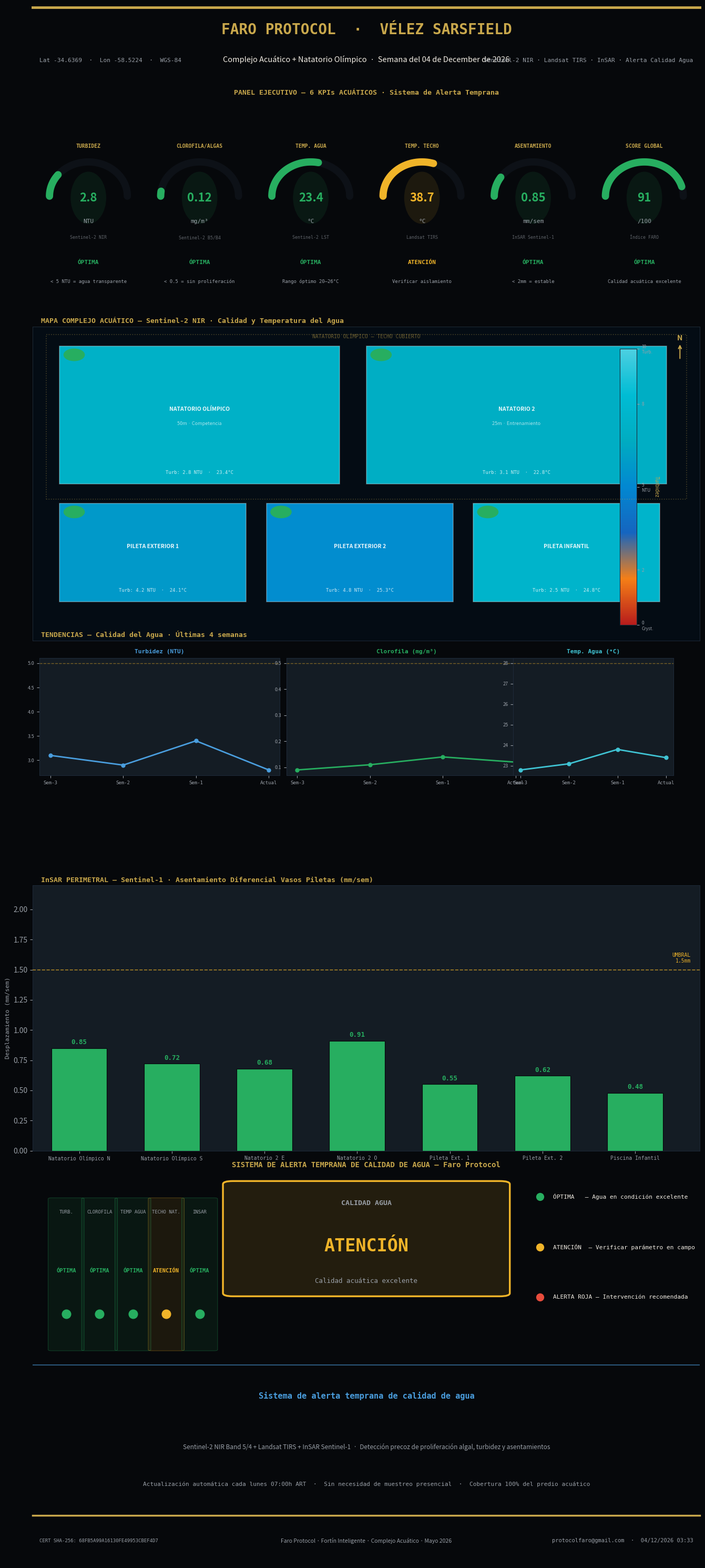

Python code for this plot: (Note: this script raises an exception after producing the figure.)
"""
gen_velez_piletas.py
Faro Protocol — Complejo Acuático + Natatorio Olímpico · Vélez Sarsfield
Genera: reportes_velez/faro_reporte_velez_piletas.png
Sentinel-2 NIR + Landsat TIRS + SAR/InSAR · Mayo 2026
Sistema de alerta temprana de calidad de agua
"""
import matplotlib
matplotlib.use('Agg')
import matplotlib.pyplot as plt
import matplotlib.gridspec as gridspec
import matplotlib.patches as mpatches
from matplotlib.patches import FancyBboxPatch, Circle, Arc
from matplotlib.colors import LinearSegmentedColormap
from matplotlib.cm import ScalarMappable
import numpy as np
import hashlib, pathlib, shutil
from datetime import datetime

# ─── PALETA ──────────────────────────────────────────────────────────────────
BG    = '#06080b'
BG2   = '#0d1117'
BG3   = '#141c24'
GOLD  = '#c9a84c'
GOLDL = '#e2c97e'
WHITE = '#f2ede4'
WDIM  = '#9aa0a8'
REDL  = '#e74c3c'
YELL  = '#f0b429'
GRNL  = '#27ae60'
BLUE  = '#1565c0'
BLUEL = '#4a9ede'
CYAN  = '#00bcd4'
CYANL = '#40c4d4'
BORDER= '#1e2a38'
DPI   = 200

SEM_COL = {'verde': GRNL, 'amarillo': YELL, 'rojo': REDL}

now  = datetime.now()
CERT = hashlib.sha256(f"FARO-VELEZ-PILETAS-{now.isoformat()}".encode()).hexdigest()[:28].upper()
WEEK = now.strftime('Semana del %d de %B de %Y')

# ─── 6 KPIs ACUÁTICOS ────────────────────────────────────────────────────────
KPIS_ACUATICOS = [
    {
        'label':  'TURBIDEZ',
        'sublabel': 'Sentinel-2 NIR',
        'valor':  2.8,
        'unidad': 'NTU',
        'umbral_aten': 5.0,
        'umbral_alert': 10.0,
        'estado': 'ÓPTIMA',
        'sem':    'verde',
        'nota':   '< 5 NTU = agua transparente',
        'historico': [3.1, 2.9, 3.4, 2.8],
    },
    {
        'label':  'CLOROFILA/ALGAS',
        'sublabel': 'Sentinel-2 B5/B4',
        'valor':  0.12,
        'unidad': 'mg/m³',
        'umbral_aten': 0.5,
        'umbral_alert': 2.0,
        'estado': 'ÓPTIMA',
        'sem':    'verde',
        'nota':   '< 0.5 = sin proliferación',
        'historico': [0.09, 0.11, 0.14, 0.12],
    },
    {
        'label':  'TEMP. AGUA',
        'sublabel': 'Sentinel-2 LST',
        'valor':  23.4,
        'unidad': '°C',
        'umbral_aten': 28.0,
        'umbral_alert': 32.0,
        'estado': 'ÓPTIMA',
        'sem':    'verde',
        'nota':   'Rango óptimo 20–26°C',
        'historico': [22.8, 23.1, 23.8, 23.4],
    },
    {
        'label':  'TEMP. TECHO',
        'sublabel': 'Landsat TIRS',
        'valor':  38.7,
        'unidad': '°C',
        'umbral_aten': 40.0,
        'umbral_alert': 50.0,
        'estado': 'ATENCIÓN',
        'sem':    'amarillo',
        'nota':   'Verificar aislamiento',
        'historico': [35.2, 36.8, 37.9, 38.7],
    },
    {
        'label':  'ASENTAMIENTO',
        'sublabel': 'InSAR Sentinel-1',
        'valor':  0.85,
        'unidad': 'mm/sem',
        'umbral_aten': 2.0,
        'umbral_alert': 3.5,
        'estado': 'ÓPTIMA',
        'sem':    'verde',
        'nota':   '< 2mm = estable',
        'historico': [0.72, 0.78, 0.81, 0.85],
    },
    {
        'label':  'SCORE GLOBAL',
        'sublabel': 'Índice FARO',
        'valor':  91,
        'unidad': '/100',
        'umbral_aten': 60,
        'umbral_alert': 40,
        'estado': 'ÓPTIMA',
        'sem':    'verde',
        'nota':   'Calidad acuática excelente',
        'historico': [88, 89, 90, 91],
    },
]

# Alerta global: ÓPTIMA
N_CRIT  = sum(1 for k in KPIS_ACUATICOS if k['sem'] == 'rojo')
N_ATEN  = sum(1 for k in KPIS_ACUATICOS if k['sem'] == 'amarillo')
if N_CRIT > 0:
    ALERTA_GLOBAL = 'ALERTA ROJA'
    ALERTA_COL    = REDL
elif N_ATEN > 0:
    ALERTA_GLOBAL = 'ATENCIÓN'
    ALERTA_COL    = YELL
else:
    ALERTA_GLOBAL = 'ÓPTIMA'
    ALERTA_COL    = GRNL

# ─── HELPERS ─────────────────────────────────────────────────────────────────
def panel_ax(ax, title=''):
    ax.set_facecolor(BG2)
    for sp in ax.spines.values():
        sp.set_color(BORDER); sp.set_linewidth(0.7)
    if title:
        ax.set_title(title, color=GOLD, fontsize=9.5, fontweight='bold',
                     loc='left', pad=5, fontfamily='monospace')

def draw_gauge(ax, cx, cy, r, val, max_val, col, label, sublabel, unidad):
    theta_bg = np.linspace(np.pi, 0, 100)
    xs_bg = cx + r * np.cos(theta_bg)
    ys_bg = cy + r * 0.6 * np.sin(theta_bg)
    ax.plot(xs_bg, ys_bg, color=BG3, linewidth=12, solid_capstyle='round', zorder=2)
    pct = min(val / max_val, 1.0)
    theta_val = np.linspace(np.pi, np.pi - pct * np.pi, 100)
    xs_v = cx + r * np.cos(theta_val)
    ys_v = cy + r * 0.6 * np.sin(theta_val)
    ax.plot(xs_v, ys_v, color=col, linewidth=12, solid_capstyle='round', zorder=3)
    ax.text(cx, cy - r*0.15, label, color=GOLD, fontsize=7.5, fontweight='bold',
           ha='center', va='center', fontfamily='monospace')
    ax.text(cx, cy - r*0.42, sublabel, color=WDIM, fontsize=6.5,
           ha='center', va='center', fontfamily='monospace')

# ─── FIGURA ───────────────────────────────────────────────────────────────────
fig = plt.figure(figsize=(13.5, 30), facecolor=BG)
gs = gridspec.GridSpec(8, 1, figure=fig, hspace=0.0,
    height_ratios=[1.1, 3.5, 4.5, 3.5, 3.8, 3.0, 2.2, 0.7])

# ══════════════════════════════════════════════════════════════════════════════
# HEADER
# ══════════════════════════════════════════════════════════════════════════════
ax_hdr = fig.add_subplot(gs[0])
ax_hdr.set_facecolor(BG3); ax_hdr.axis('off')
ax_hdr.plot([0,1],[0.97,0.97], color=GOLD, lw=3.5, transform=ax_hdr.transAxes, clip_on=False)
ax_hdr.text(0.5, 0.68, 'FARO PROTOCOL  ·  VÉLEZ SARSFIELD',
            color=GOLD, fontsize=20, fontweight='bold', ha='center', va='center',
            transform=ax_hdr.transAxes, fontfamily='monospace')
ax_hdr.text(0.5, 0.26, f'Complejo Acuático + Natatorio Olímpico  ·  {WEEK}',
            color=WHITE, fontsize=10.5, ha='center', transform=ax_hdr.transAxes)
ax_hdr.text(0.01, 0.26, 'Lat -34.6369  ·  Lon -58.5224  ·  WGS-84',
            color=WDIM, fontsize=8, transform=ax_hdr.transAxes, fontfamily='monospace')
ax_hdr.text(0.99, 0.26, 'Sentinel-2 NIR · Landsat TIRS · InSAR · Alerta Calidad Agua',
            color=WDIM, fontsize=8, ha='right', transform=ax_hdr.transAxes, fontfamily='monospace')

# ══════════════════════════════════════════════════════════════════════════════
# 6 KPIs ACUÁTICOS (gauges semicirculares)
# ══════════════════════════════════════════════════════════════════════════════
ax_kpi = fig.add_subplot(gs[1])
ax_kpi.set_facecolor(BG3); ax_kpi.axis('off')
ax_kpi.set_xlim(0, 12); ax_kpi.set_ylim(0, 3)

ax_kpi.text(6, 2.92, 'PANEL EJECUTIVO — 6 KPIs ACUÁTICOS · Sistema de Alerta Temprana',
           color=GOLD, fontsize=9.5, fontweight='bold',
           ha='center', va='top', fontfamily='monospace')

xs_kpi = np.linspace(1.0, 11.0, 6)
for i, kpi in enumerate(KPIS_ACUATICOS):
    cx = xs_kpi[i]
    col = SEM_COL[kpi['sem']]
    max_v = kpi['umbral_alert'] * 1.3 if kpi['valor'] < kpi['umbral_alert'] else kpi['valor'] * 1.1
    if kpi['label'] == 'SCORE GLOBAL':
        pct = kpi['valor'] / 100
    else:
        pct = min(kpi['valor'] / max_v, 1.0)

    # Gauge
    theta_bg = np.linspace(np.pi, 0, 100)
    ax_kpi.plot(cx + 0.7*np.cos(theta_bg), 1.6 + 0.42*np.sin(theta_bg),
               color=BG2, linewidth=10, solid_capstyle='round', zorder=2)
    theta_v = np.linspace(np.pi, np.pi - pct*np.pi, 100)
    ax_kpi.plot(cx + 0.7*np.cos(theta_v), 1.6 + 0.42*np.sin(theta_v),
               color=col, linewidth=10, solid_capstyle='round', zorder=3)

    ax_kpi.text(cx, 2.18, kpi['label'], color=GOLD, fontsize=7, fontweight='bold',
               ha='center', va='bottom', fontfamily='monospace')
    ax_kpi.text(cx, 1.58, f"{kpi['valor']}", color=col, fontsize=16, fontweight='bold',
               ha='center', va='center')
    ax_kpi.text(cx, 1.32, kpi['unidad'], color=WDIM, fontsize=8,
               ha='center', va='top', fontfamily='monospace')
    ax_kpi.text(cx, 1.12, kpi['sublabel'], color=WDIM+'99', fontsize=6,
               ha='center', va='top', fontfamily='monospace')
    ax_kpi.text(cx, 0.82, kpi['estado'], color=col, fontsize=8, fontweight='bold',
               ha='center', va='top', fontfamily='monospace')
    ax_kpi.text(cx, 0.58, kpi['nota'], color=WDIM, fontsize=6.5,
               ha='center', va='top', fontfamily='monospace')

    # Glow
    ax_kpi.add_patch(Circle((cx, 1.58), 0.32, facecolor=col, alpha=0.10, zorder=1))

# ══════════════════════════════════════════════════════════════════════════════
# MAPA COMPLEJO ACUÁTICO
# ══════════════════════════════════════════════════════════════════════════════
ax_map = fig.add_subplot(gs[2])
panel_ax(ax_map, '  MAPA COMPLEJO ACUÁTICO — Sentinel-2 NIR · Calidad y Temperatura del Agua')
ax_map.set_facecolor('#040c14')
ax_map.set_xlim(0, 10); ax_map.set_ylim(0, 8)
ax_map.tick_params(left=False, bottom=False, labelleft=False, labelbottom=False)

# Color del agua según calidad
cmap_agua = LinearSegmentedColormap.from_list('agua',
    ['#b71c1c','#f57f17','#1565c0','#0288d1','#00acc1','#00bcd4','#4dd0e1'], N=256)

piletas = [
    # (x, y, w, h, label, turbidez, temp, sem)
    (0.4, 4.0, 4.2, 3.5, 'NATATORIO OLÍMPICO\n50m · Competencia', 2.8, 23.4, 'verde'),
    (5.0, 4.0, 4.5, 3.5, 'NATATORIO 2\n25m · Entrenamiento',      3.1, 22.8, 'verde'),
    (0.4, 1.0, 2.8, 2.5, 'PILETA EXTERIOR 1',                      4.2, 24.1, 'verde'),
    (3.5, 1.0, 2.8, 2.5, 'PILETA EXTERIOR 2',                      4.8, 25.3, 'verde'),
    (6.6, 1.0, 2.8, 2.5, 'PILETA INFANTIL',                        2.5, 24.8, 'verde'),
]

for (x, y, w, h, lbl, turb, temp, sem) in piletas:
    t = np.clip(1 - turb / 10, 0.2, 1.0)
    col = cmap_agua(t)
    ax_map.add_patch(mpatches.Rectangle((x, y), w, h, facecolor=col,
        edgecolor='#ffffff55', linewidth=1.2, zorder=2, linestyle='-'))
    lines = lbl.split('\n')
    ax_map.text(x+w/2, y+h/2+0.15, lines[0], color='#ffffffee', fontsize=7.5,
               ha='center', va='center', fontweight='bold', zorder=4)
    if len(lines) > 1:
        ax_map.text(x+w/2, y+h/2-0.22, lines[1], color='#ffffffaa', fontsize=6.5,
                   ha='center', va='center', zorder=4)
    ax_map.text(x+w/2, y+0.22, f'Turb: {turb} NTU  ·  {temp}°C',
               color='#ffffffcc', fontsize=6.5, ha='center', va='bottom', zorder=4,
               fontfamily='monospace')
    sem_c = SEM_COL[sem]
    ax_map.add_patch(Circle((x+0.22, y+h-0.22), 0.16, facecolor=sem_c, zorder=5))

# Edificio natatorio (contorno)
ax_map.add_patch(mpatches.Rectangle((0.2, 3.6), 9.6, 4.2,
    facecolor='none', edgecolor=GOLD+'55', linewidth=1.2, linestyle=':', zorder=7))
ax_map.text(5.0, 7.7, 'NATATORIO OLÍMPICO — TECHO CUBIERTO',
           color=GOLD+'88', fontsize=7, ha='center', fontfamily='monospace', zorder=8)

sm_agua = ScalarMappable(cmap=cmap_agua, norm=plt.Normalize(0, 10))
sm_agua.set_array([])
cax = ax_map.inset_axes([0.88, 0.05, 0.025, 0.88])
cb = plt.colorbar(sm_agua, cax=cax)
cb.set_ticks([0, 2, 5, 8, 10])
cb.set_ticklabels(['0\nCryst.', '2', '5\nNTU', '8', '10\nTurb.'], fontsize=6)
cb.ax.yaxis.set_tick_params(color=WDIM, labelcolor=WDIM)
cb.outline.set_edgecolor(BORDER)
cb.set_label('Turbidez', color=GOLD, fontsize=7, rotation=270, labelpad=8)

ax_map.text(9.7, 7.65, 'N', color=GOLD, fontsize=10, fontweight='bold', ha='center')
ax_map.annotate('', xy=(9.7, 7.58), xytext=(9.7, 7.15),
               arrowprops=dict(arrowstyle='->', color=GOLD, lw=1.5))

# ══════════════════════════════════════════════════════════════════════════════
# GRÁFICOS TENDENCIAS CALIDAD AGUA
# ══════════════════════════════════════════════════════════════════════════════
ax_trend = fig.add_subplot(gs[3])
panel_ax(ax_trend, '  TENDENCIAS — Calidad del Agua · Últimas 4 semanas')
ax_trend.set_xlim(0,1); ax_trend.set_ylim(0,1); ax_trend.axis('off')

semanas = ['Sem-3', 'Sem-2', 'Sem-1', 'Actual']
x_sems = np.linspace(0.05, 0.35, 4)

trends = [
    ('Turbidez (NTU)',        KPIS_ACUATICOS[0]['historico'], BLUEL,  0.01,  0.45,  0.36, 5.0),
    ('Clorofila (mg/m³)',     KPIS_ACUATICOS[1]['historico'], GRNL,   0.38,  0.45,  0.36, 0.5),
    ('Temp. Agua (°C)',       KPIS_ACUATICOS[2]['historico'], CYANL,  0.72,  0.45,  0.24, 28.0),
]

for (lbl, hist, col, ox, oy, ow, umbral) in trends:
    ax_s = ax_trend.inset_axes([ox, oy, ow, 0.48])
    ax_s.set_facecolor(BG3)
    for sp in ax_s.spines.values(): sp.set_color(BORDER+'88')
    ax_s.plot(range(4), hist, 'o-', color=col, linewidth=2, markersize=5, zorder=3)
    ax_s.axhline(umbral, color=YELL+'77', linewidth=1.0, linestyle='--')
    ax_s.set_xticks(range(4))
    ax_s.set_xticklabels(semanas, fontsize=6.5, color=WDIM, fontfamily='monospace')
    ax_s.tick_params(colors=WDIM, labelsize=6.5)
    ax_s.set_facecolor(BG3)
    for sp in ax_s.spines.values(): sp.set_edgecolor(BORDER)
    ax_s.yaxis.set_tick_params(labelcolor=WDIM)
    ax_trend.text(ox + ow/2, oy + 0.50, lbl, color=col, fontsize=8,
                 fontweight='bold', ha='center', transform=ax_trend.transAxes,
                 fontfamily='monospace')
    ax_trend.text(ox + ow/2, oy + 0.04, f'Actual: {hist[-1]}',
                 color=WHITE, fontsize=8, ha='center', transform=ax_trend.transAxes,
                 fontfamily='monospace')

# ══════════════════════════════════════════════════════════════════════════════
# InSAR ASENTAMIENTO PERIMETRAL
# ══════════════════════════════════════════════════════════════════════════════
ax_ins = fig.add_subplot(gs[4])
panel_ax(ax_ins, '  InSAR PERIMETRAL — Sentinel-1 · Asentamiento Diferencial Vasos Piletas (mm/sem)')
ax_ins.set_facecolor(BG2)

sectores_ins = ['Natatorio\nOlímpico N', 'Natatorio\nOlímpico S', 'Natatorio\n2 E',
                'Natatorio\n2 O', 'Pileta\nExt. 1', 'Pileta\nExt. 2', 'Piscina\nInfantil']
vals_ins = [0.85, 0.72, 0.68, 0.91, 0.55, 0.62, 0.48]
cols_ins = [GRNL if v < 1.0 else (YELL if v < 2.0 else REDL) for v in vals_ins]
x_pos = np.arange(len(sectores_ins))

bars = ax_ins.bar(x_pos, vals_ins, color=cols_ins, edgecolor=BG, linewidth=0.8,
                  zorder=3, width=0.6)
ax_ins.axhline(1.5, color=YELL+'aa', linewidth=1.2, linestyle='--', zorder=4)
ax_ins.text(6.6, 1.55, 'UMBRAL\n1.5mm', color=YELL, fontsize=7, ha='right', va='bottom',
           fontfamily='monospace')

for bar_, val, col in zip(bars, vals_ins, cols_ins):
    ax_ins.text(bar_.get_x()+bar_.get_width()/2, val+0.02,
               f'{val:.2f}', color=col, fontsize=9, fontweight='bold',
               ha='center', va='bottom', fontfamily='monospace')

ax_ins.set_xlim(-0.5, len(sectores_ins)-0.3)
ax_ins.set_ylim(0, 2.2)
ax_ins.set_xticks(x_pos)
ax_ins.set_xticklabels([s.replace('\n', ' ') for s in sectores_ins],
                       color=WHITE, fontsize=7, fontfamily='monospace')
ax_ins.set_ylabel('Desplazamiento (mm/sem)', color=WDIM, fontsize=8, fontfamily='monospace')
ax_ins.tick_params(colors=WDIM)
ax_ins.yaxis.label.set_color(WDIM)
ax_ins.set_facecolor(BG3)
for sp in ax_ins.spines.values(): sp.set_edgecolor(BORDER)

# ══════════════════════════════════════════════════════════════════════════════
# ALERTA GLOBAL CALIDAD AGUA
# ══════════════════════════════════════════════════════════════════════════════
ax_alert = fig.add_subplot(gs[5])
ax_alert.set_facecolor(BG3); ax_alert.axis('off')
ax_alert.set_xlim(0,1); ax_alert.set_ylim(0,1)

ax_alert.text(0.5, 0.95,
             'SISTEMA DE ALERTA TEMPRANA DE CALIDAD DE AGUA — Faro Protocol',
             color=GOLD, fontsize=10, fontweight='bold', ha='center', va='top',
             transform=ax_alert.transAxes, fontfamily='monospace')

ax_alert.add_patch(FancyBboxPatch((0.3, 0.32), 0.40, 0.52,
    boxstyle="round,pad=0.015", facecolor=ALERTA_COL+'20',
    edgecolor=ALERTA_COL, linewidth=2.5, transform=ax_alert.transAxes))

ax_alert.text(0.5, 0.74, 'CALIDAD AGUA',
             color=WDIM, fontsize=9.5, fontweight='bold', ha='center',
             transform=ax_alert.transAxes, fontfamily='monospace')
ax_alert.text(0.5, 0.52, ALERTA_GLOBAL,
             color=ALERTA_COL, fontsize=24, fontweight='bold', ha='center',
             transform=ax_alert.transAxes, fontfamily='monospace')
ax_alert.text(0.5, 0.37, KPIS_ACUATICOS[5]['nota'],
             color=WDIM, fontsize=9, ha='center',
             transform=ax_alert.transAxes, fontfamily='monospace')

# Indicadores compactos
estados = [('TURB.', KPIS_ACUATICOS[0]['estado'], SEM_COL[KPIS_ACUATICOS[0]['sem']]),
           ('CLOROFILA', KPIS_ACUATICOS[1]['estado'], SEM_COL[KPIS_ACUATICOS[1]['sem']]),
           ('TEMP AGUA', KPIS_ACUATICOS[2]['estado'], SEM_COL[KPIS_ACUATICOS[2]['sem']]),
           ('TECHO NAT.', KPIS_ACUATICOS[3]['estado'], SEM_COL[KPIS_ACUATICOS[3]['sem']]),
           ('INSAR', KPIS_ACUATICOS[4]['estado'], SEM_COL[KPIS_ACUATICOS[4]['sem']]),]
xs_est = np.linspace(0.05, 0.25, 5)
for j, (lbl, est, col) in enumerate(estados):
    xj = xs_est[j]
    ax_alert.add_patch(FancyBboxPatch((xj-0.022, 0.05), 0.044, 0.72,
        boxstyle="round,pad=0.005", facecolor=col+'18', edgecolor=col+'55',
        linewidth=0.7, transform=ax_alert.transAxes))
    ax_alert.text(xj, 0.70, lbl, color=WDIM, fontsize=6.5, ha='center',
                 transform=ax_alert.transAxes, fontfamily='monospace')
    ax_alert.text(xj, 0.42, est, color=col, fontsize=7.5, fontweight='bold',
                 ha='center', transform=ax_alert.transAxes, fontfamily='monospace')
    ax_alert.plot(xj, 0.22, 'o', ms=12, color=col, transform=ax_alert.transAxes, zorder=4)

# Leyenda derecha
leyenda = [
    (GRNL, 'ÓPTIMA   — Agua en condición excelente'),
    (YELL,  'ATENCIÓN  — Verificar parámetro en campo'),
    (REDL,  'ALERTA ROJA — Intervención recomendada'),
]
for k, (lc, ltxt) in enumerate(leyenda):
    yk = 0.78 - k*0.24
    ax_alert.plot(0.76, yk, 'o', ms=10, color=lc, transform=ax_alert.transAxes, zorder=4)
    ax_alert.text(0.78, yk, ltxt, color=WHITE, fontsize=8, va='center',
                 transform=ax_alert.transAxes, fontfamily='monospace')

# ══════════════════════════════════════════════════════════════════════════════
# NOTA SISTEMA
# ══════════════════════════════════════════════════════════════════════════════
ax_nota = fig.add_subplot(gs[6])
ax_nota.set_facecolor(BLUE+'18'); ax_nota.axis('off')
ax_nota.set_xlim(0,1); ax_nota.set_ylim(0,1)
ax_nota.plot([0,1],[0.97,0.97], color=BLUEL+'88', lw=1.5, transform=ax_nota.transAxes)
ax_nota.text(0.5, 0.75,
            'Sistema de alerta temprana de calidad de agua',
            color=BLUEL, fontsize=11, fontweight='bold', ha='center',
            transform=ax_nota.transAxes, fontfamily='monospace')
ax_nota.text(0.5, 0.42,
            'Sentinel-2 NIR Band 5/4 + Landsat TIRS + InSAR Sentinel-1  ·  '
            'Detección precoz de proliferación algal, turbidez y asentamientos',
            color=WDIM, fontsize=8.5, ha='center', transform=ax_nota.transAxes)
ax_nota.text(0.5, 0.18,
            'Actualización automática cada lunes 07:00h ART  ·  '
            'Sin necesidad de muestreo presencial  ·  Cobertura 100% del predio acuático',
            color=WDIM, fontsize=8, ha='center', transform=ax_nota.transAxes,
            fontfamily='monospace')

# ══════════════════════════════════════════════════════════════════════════════
# FOOTER
# ══════════════════════════════════════════════════════════════════════════════
ax_foot = fig.add_subplot(gs[7])
ax_foot.set_facecolor(BG3); ax_foot.axis('off')
ax_foot.plot([0,1],[0.97,0.97], color=GOLD, lw=2.5, transform=ax_foot.transAxes, clip_on=False)
ax_foot.text(0.01, 0.45, f'CERT SHA-256: {CERT}',
            color=WDIM, fontsize=6.5, fontfamily='monospace', transform=ax_foot.transAxes, va='center')
ax_foot.text(0.5, 0.45,
            'Faro Protocol · Fortín Inteligente · Complejo Acuático · Mayo 2026',
            color=WDIM, fontsize=7.5, ha='center', transform=ax_foot.transAxes, va='center')
ax_foot.text(0.99, 0.45,
            f'protocolfaro@gmail.com  ·  {now.strftime("%d/%m/%Y %H:%M")}',
            color=WDIM, fontsize=7.5, ha='right', fontfamily='monospace',
            transform=ax_foot.transAxes, va='center')

# ─── SAVE ────────────────────────────────────────────────────────────────────
plt.subplots_adjust(left=0.03, right=0.97, top=0.995, bottom=0.008, hspace=0.0)
_REPORT_DIR = pathlib.Path(__file__).parent / 'reportes_velez'
_REPORT_DIR.mkdir(exist_ok=True)
out = str(_REPORT_DIR / 'faro_reporte_velez_piletas.png')
plt.savefig(out, dpi=DPI, facecolor=BG, bbox_inches='tight', pad_inches=0.08)
plt.close()
print(f'Saved: {out}')

_desktop = pathlib.Path.home() / 'Desktop' / 'faro_reporte_velez_piletas.png'
shutil.copy2(out, str(_desktop))
print(f'Desktop: {_desktop}')
